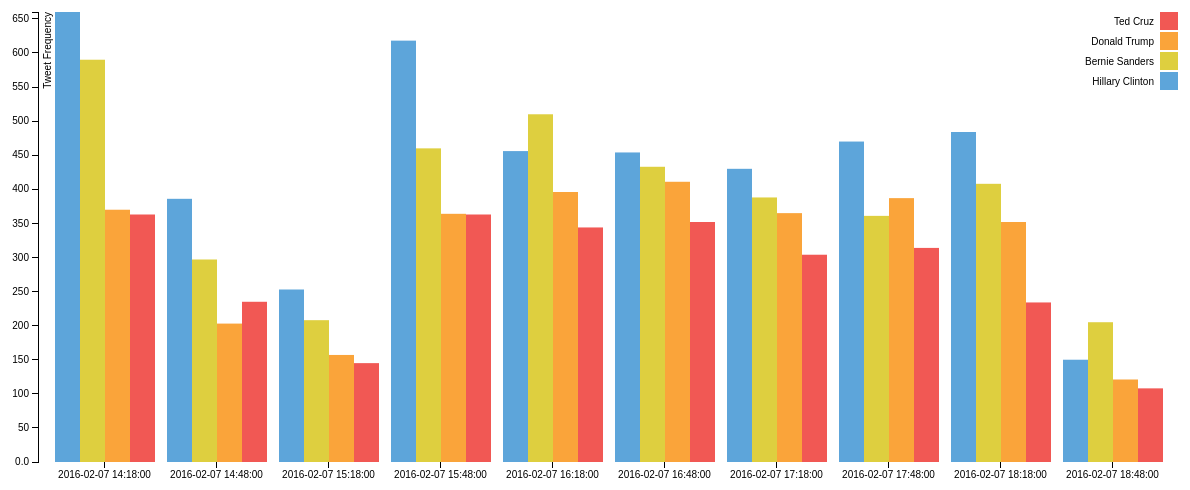
D3 v3 page, settled after 480 driven frames (8 s of simulated time); the page loaded 1 data file(s).



var margin = {top: 20, right: 20, bottom: 30, left: 40},
    width = 1200 - margin.left - margin.right,
    height = 500 - margin.top - margin.bottom;

var x0 = d3.scale.ordinal()
    .rangeRoundBands([0, width], .1);

var x1 = d3.scale.ordinal();

var y = d3.scale.linear()
    .range([height, 0]);

var color = d3.scale.ordinal()
    .range(["#5DA5DA", "#DECF3F", "#FAA43A", "#F15854"]);

var xAxis = d3.svg.axis()
    .scale(x0)
    .orient("bottom");

var yAxis = d3.svg.axis()
    .scale(y)
    .orient("left")
    .tickFormat(d3.format(".2s"));

var svg = d3.select("body").append("svg")
    .attr("width", width + margin.left + margin.right)
    .attr("height", height + margin.top + margin.bottom)
  .append("g")
    .attr("transform", "translate(" + margin.left + "," + margin.top + ")");

d3.csv("NeededCounts.csv", function(error, data) {
        data.forEach(function(d) {
            d.time = +d.time.substring(1);
        });
        });


d3.csv("NeededCounts.csv", function(error, data) {
  if (error) throw error;

  var Names = d3.keys(data[0]).filter(function(key) { return key !== "time"; });

  data.forEach(function(d) {
    d.ages = Names.map(function(name) { return {name: name, value: +d[name]}; });
  });

  x0.domain(data.map(function(d) { return d.time; }));
  x1.domain(Names).rangeRoundBands([0, x0.rangeBand()]);
  y.domain([0, d3.max(data, function(d) { return d3.max(d.ages, function(d) { return d.value; }); })]);

  svg.append("g")
      .attr("class", "x axis")
      .attr("transform", "translate(0," + height + ")")
      .call(xAxis);

  svg.append("g")
      .attr("class", "y axis")
      .call(yAxis)
    .append("text")
      .attr("transform", "rotate(-90)")
      .attr("y", 6)
      .attr("dy", ".71em")
      .style("text-anchor", "end")
      .text("Tweet Frequency");

  var time = svg.selectAll(".time")
      .data(data)
    .enter().append("g")
      .attr("class", "time")
      .attr("transform", function(d) { return "translate(" + x0(d.time) + ",0)"; });

  time.selectAll("rect")
      .data(function(d) { return d.ages; })
    .enter().append("rect")
      .attr("width", x1.rangeBand())
      .attr("x", function(d) { return x1(d.name); })
      .attr("y", function(d) { return y(d.value); })
      .attr("height", function(d) { return height - y(d.value); })
      .style("fill", function(d) { return color(d.name); });

  var legend = svg.selectAll(".legend")
      .data(Names.slice().reverse())
    .enter().append("g")
      .attr("class", "legend")
      .attr("transform", function(d, i) { return "translate(0," + i * 20 + ")"; });

  legend.append("rect")
      .attr("x", width - 18)
      .attr("width", 18)
      .attr("height", 18)
      .style("fill", color);

  legend.append("text")
      .attr("x", width - 24)
      .attr("y", 9)
      .attr("dy", ".35em")
      .style("text-anchor", "end")
      .text(function(d) { return d; });

});



### data: NeededCounts.csv
time, Hillary Clinton, Bernie Sanders, Donald Trump, Ted Cruz
2016-02-07 14:18:00, 660, 590, 370, 363
2016-02-07 14:48:00, 386, 297, 203, 235
2016-02-07 15:18:00, 253, 208, 157, 145
2016-02-07 15:48:00, 618, 460, 364, 363
2016-02-07 16:18:00, 456, 510, 396, 344
2016-02-07 16:48:00, 454, 433, 411, 352
2016-02-07 17:18:00, 430, 388, 365, 304
2016-02-07 17:48:00, 470, 361, 387, 314
2016-02-07 18:18:00, 484, 408, 352, 234
2016-02-07 18:48:00, 150, 205, 121, 108